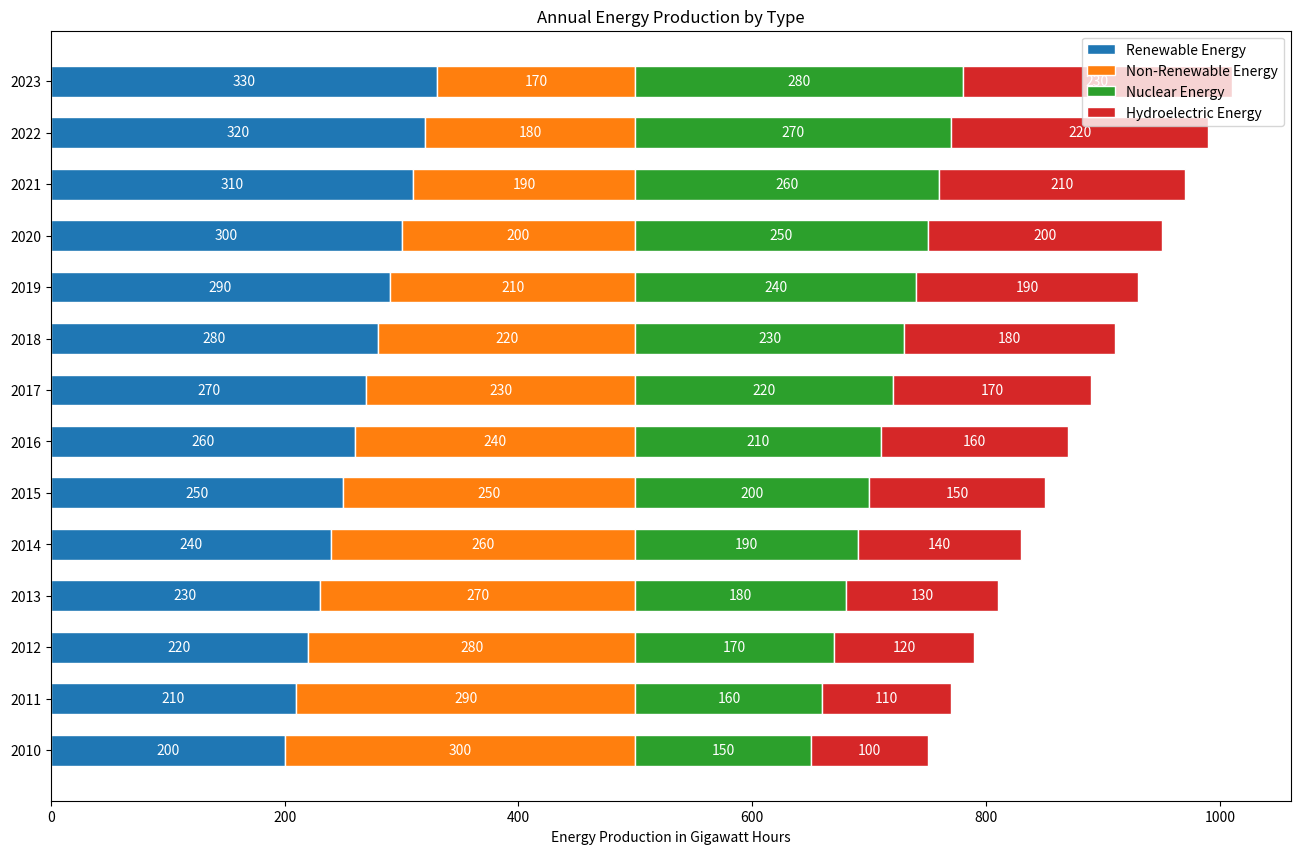

This chart was generated by the following Python code:

import matplotlib.pyplot as plt

# Data
years = ['2010', '2011', '2012', '2013', '2014', '2015', 
         '2016', '2017', '2018', '2019', '2020', '2021', '2022', '2023']
renewable_energy = [200, 210, 220, 230, 240, 250, 260, 270, 280, 290, 300, 310, 320, 330]
non_renewable_energy = [300, 290, 280, 270, 260, 250, 240, 230, 220, 210, 200, 190, 180, 170]
nuclear_energy = [150, 160, 170, 180, 190, 200, 210, 220, 230, 240, 250, 260, 270, 280]
hydroelectric_energy = [100, 110, 120, 130, 140, 150, 160, 170, 180, 190, 200, 210, 220, 230]

# Stacked Bar Chart
plt.figure(figsize=(16, 10))
bar_height = 0.6

plt.barh(years, renewable_energy, color='#1f77b4', edgecolor='white', height=bar_height, label='Renewable Energy')
plt.barh(years, non_renewable_energy, left=renewable_energy, color='#ff7f0e', edgecolor='white', height=bar_height, label='Non-Renewable Energy')
plt.barh(years, nuclear_energy, left=[i+j for i,j in zip(renewable_energy, non_renewable_energy)], color='#2ca02c', edgecolor='white', height=bar_height, label='Nuclear Energy')
plt.barh(years, hydroelectric_energy, left=[i+j+k for i,j,k in zip(renewable_energy, non_renewable_energy, nuclear_energy)], color='#d62728', edgecolor='white', height=bar_height, label='Hydroelectric Energy')

for i, (renew, non_renew, nucl, hydro) in enumerate(zip(renewable_energy, non_renewable_energy, nuclear_energy, hydroelectric_energy)):
    plt.text(renew / 2, i, str(renew), ha='center', va='center', color='white')
    plt.text(renew + non_renew / 2, i, str(non_renew), ha='center', va='center', color='white')
    plt.text(renew + non_renew + nucl / 2, i, str(nucl), ha='center', va='center', color='white')
    plt.text(renew + non_renew + nucl + hydro / 2, i, str(hydro), ha='center', va='center', color='white')

plt.xlabel('Energy Production in Gigawatt Hours')
plt.title('Annual Energy Production by Type')
plt.yticks(years)
plt.legend(loc='upper right')

plt.show()
